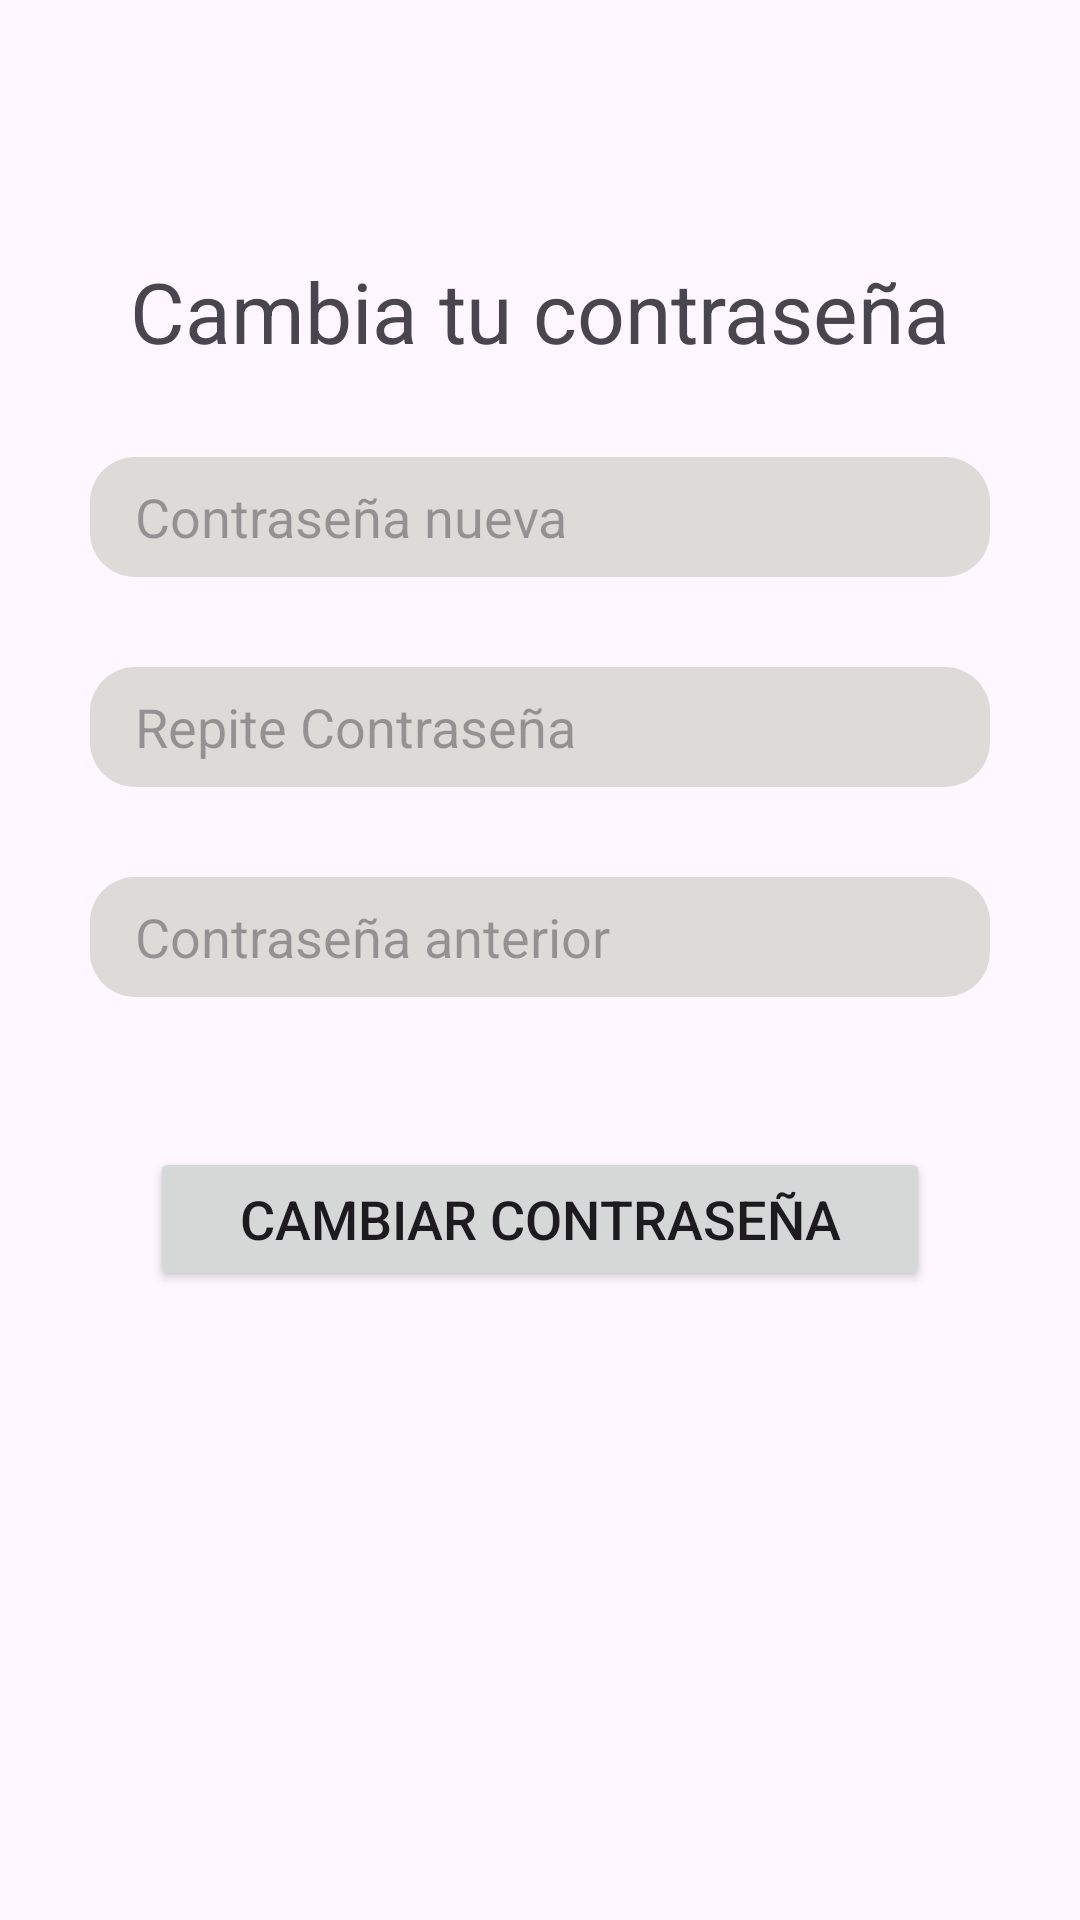

Layout XML and referenced resources for this Android screen:
<!-- AndroidManifest.xml: application theme Theme.Ortegappfont -->
<!-- res/layout/fragment_password.xml -->
<?xml version="1.0" encoding="utf-8"?>
<FrameLayout xmlns:android="http://schemas.android.com/apk/res/android"
    xmlns:app="http://schemas.android.com/apk/res-auto"
    xmlns:tools="http://schemas.android.com/tools"
    android:layout_width="match_parent"
    android:layout_height="match_parent"
    tools:context=".view.PasswordFragment">

    <androidx.constraintlayout.widget.ConstraintLayout
        android:layout_width="match_parent"
        android:layout_height="match_parent">


        <ImageView
            android:id="@+id/backButton"
            android:layout_width="40dp"
            android:layout_height="40dp"
            android:layout_margin="15dp"
            android:src="@drawable/arrow_back"
            app:layout_constraintStart_toStartOf="parent"
            app:layout_constraintTop_toTopOf="parent" />

        <TextView
            android:id="@+id/tv_pass"
            android:layout_width="match_parent"
            android:layout_height="wrap_content"
            android:text="Cambia tu contraseña"
            android:textAlignment="center"
            android:textSize="28sp"
            android:layout_marginTop="30dp"
            app:layout_constraintTop_toBottomOf="@id/backButton"
            app:layout_constraintEnd_toEndOf="parent"
            app:layout_constraintStart_toStartOf="parent" />

        <EditText
            android:id="@+id/et_newpassword"
            android:layout_width="match_parent"
            android:layout_height="40dp"
            android:background="@drawable/rounded_edit_text"
            android:hint="Contraseña nueva"
            android:inputType="textEmailAddress"
            android:paddingLeft="15dp"
            app:layout_constraintTop_toBottomOf="@id/tv_pass"
            android:layout_margin="30dp"
            android:layout_marginTop="40dp" />

        <EditText
            android:id="@+id/et_repeatpassword"
            android:layout_width="match_parent"
            android:layout_height="40dp"
            android:background="@drawable/rounded_edit_text"
            android:hint="Repite Contraseña"
            android:inputType="textEmailAddress"
            android:paddingLeft="15dp"
            app:layout_constraintTop_toBottomOf="@id/et_newpassword"
            android:layout_margin="30dp"
            android:layout_marginTop="20dp" />
        <EditText
            android:id="@+id/et_oldpassword"
            android:layout_width="match_parent"
            android:layout_height="40dp"
            android:background="@drawable/rounded_edit_text"
            android:hint="Contraseña anterior"
            android:inputType="textEmailAddress"
            android:paddingLeft="15dp"
            app:layout_constraintTop_toBottomOf="@id/et_repeatpassword"
            android:layout_margin="30dp"
            android:layout_marginTop="20dp" />

        <Button
            android:id="@+id/btn_change"
            android:layout_width="match_parent"
            android:layout_height="wrap_content"
            android:layout_marginTop="40dp"
            android:layout_margin="50dp"
            android:text="Cambiar contraseña"
            android:textSize="18sp"
            app:layout_constraintTop_toBottomOf="@id/et_oldpassword"/>



    </androidx.constraintlayout.widget.ConstraintLayout>

</FrameLayout>
<!-- resources referenced by this layout -->
<resources>
  <!-- drawable rounded_edit_text (drawable) -->
  <?xml version="1.0" encoding="utf-8"?>
  <shape  xmlns:android="http://schemas.android.com/apk/res/android"
      android:shape="rectangle" android:padding="10dp">
      <solid android:color="#DDDAD8" />
      <corners
          android:bottomRightRadius="15dp"
          android:bottomLeftRadius="15dp"
          android:topLeftRadius="15dp"
          android:topRightRadius="15dp" />
  </shape>
  <style name="Theme.Ortegappfont" parent="Base.Theme.Ortegappfont" />
  <style name="Base.Theme.Ortegappfont" parent="Theme.Material3.DayNight.NoActionBar">
          
          
      </style>
</resources>
